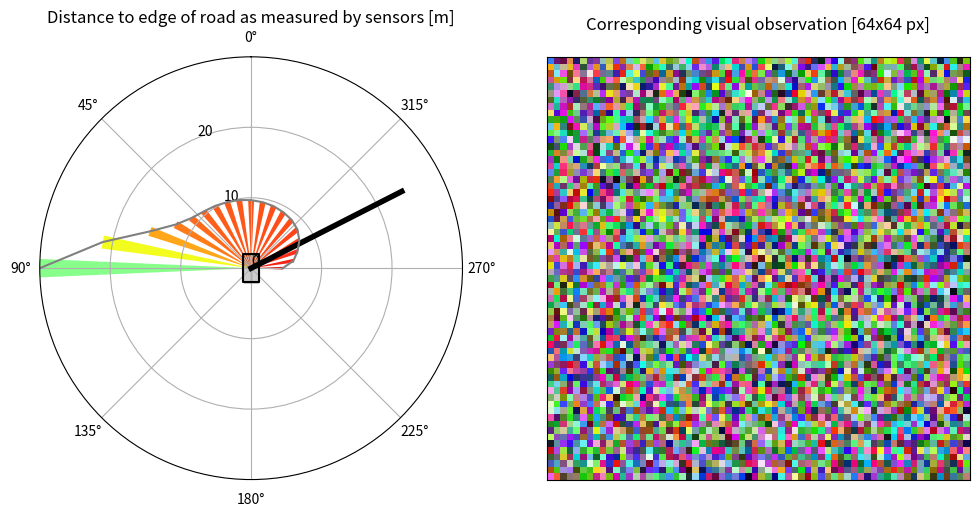

Generate this figure with matplotlib: (Note: this script raises an exception after producing the figure.)
from matplotlib import pyplot as plt
import numpy as np


def plot(sensor_inputs,steering_direction,img=None,savefile=None):
    #print('Sensor inputs: ', sensor_inputs)
    sensor_inputs *= 200 #outputs divide distance by 200
    plt.figure(figsize=(12,6))
    axe = plt.subplot(121, projection = 'polar')
    #axe=fig.gca(polar=True)
    plt.title('Distance to edge of road as measured by sensors [m]')
    axe.set_theta_zero_location('N')
    rlim = 30
    #Plot the sensor inputs
    sensor_inputs = np.minimum(sensor_inputs,rlim)
    axe.set_rlim(0,rlim)
    axe.set_yticks(range(0, rlim, 10))
    sensor_angles=np.linspace(-np.pi/2.0,np.pi/2.0,len(sensor_inputs))*-1
    bars = axe.bar(sensor_angles, sensor_inputs, width=5.0*np.pi/180.0, bottom=0.0)
    # Use custom colors and opacity
    for r, bar in zip(sensor_inputs, bars):
        bar.set_facecolor(plt.cm.jet_r(r/rlim/2))
        bar.set_alpha(0.9)
    
    #Plot the car
    theta = [np.deg2rad(i) for i in [-180,-150,-30,0,30,150,180]]
    r1 = abs(2.0/np.cos(theta))
    r2 = [0]*len(r1)
    axe.plot(theta, r1, color='k')
    axe.fill_between(theta, r1, r2, alpha=0.2,color='k')
    
    #Plot the steering direction
    print('Sterring direction: ', steering_direction)
    theta= [0,np.deg2rad(steering_direction*90)]
    r  = [0,rlim*0.8]
    axe.plot(theta,r,c='k',lw='4')
    
    axe.plot(sensor_angles, sensor_inputs, color='grey')
    
    if type(img) != type(None): 
        ax2 = plt.subplot(122)
        plt.title('Corresponding visual observation [64x64 px]', y=1.045)
        #plt.plot(range(10), range(10))
        plt.imshow(np.reshape(img, [64,64,3]), origin='lower')
        plt.setp(ax2.get_xticklabels(), visible=False)
        plt.setp(ax2.get_xticklines(), visible=False)
        plt.setp(ax2.get_yticklabels(), visible=False)
        plt.setp(ax2.get_yticklines(), visible=False)
    if type(savefile) != type(None):
        plt.savefig(savefile, dpi=250, bbox_inches='tight')
    else:
        plt.show()

if __name__ =="__main__":
    s = """
    0.332652   0.1069225  0.076417   0.061924   0.055318   0.052476
 0.0510695  0.04989655 0.0490901  0.0483087  0.0475512  0.0468169
 0.04582625 0.04474455 0.04285135 0.03952915 0.0350934  0.0305466
 0.02243225"""
    s2 = s.replace('\n','').strip().replace('  ',' ').replace('  ',' ').replace('  ',' ').split(' ')
    sensor_inputs = np.array(s2, dtype=np.float32)
    steering_direction = -0.7
    img = np.random.rand(64,64,3)
    plot(sensor_inputs,steering_direction, img, '../experiments/test.png')
